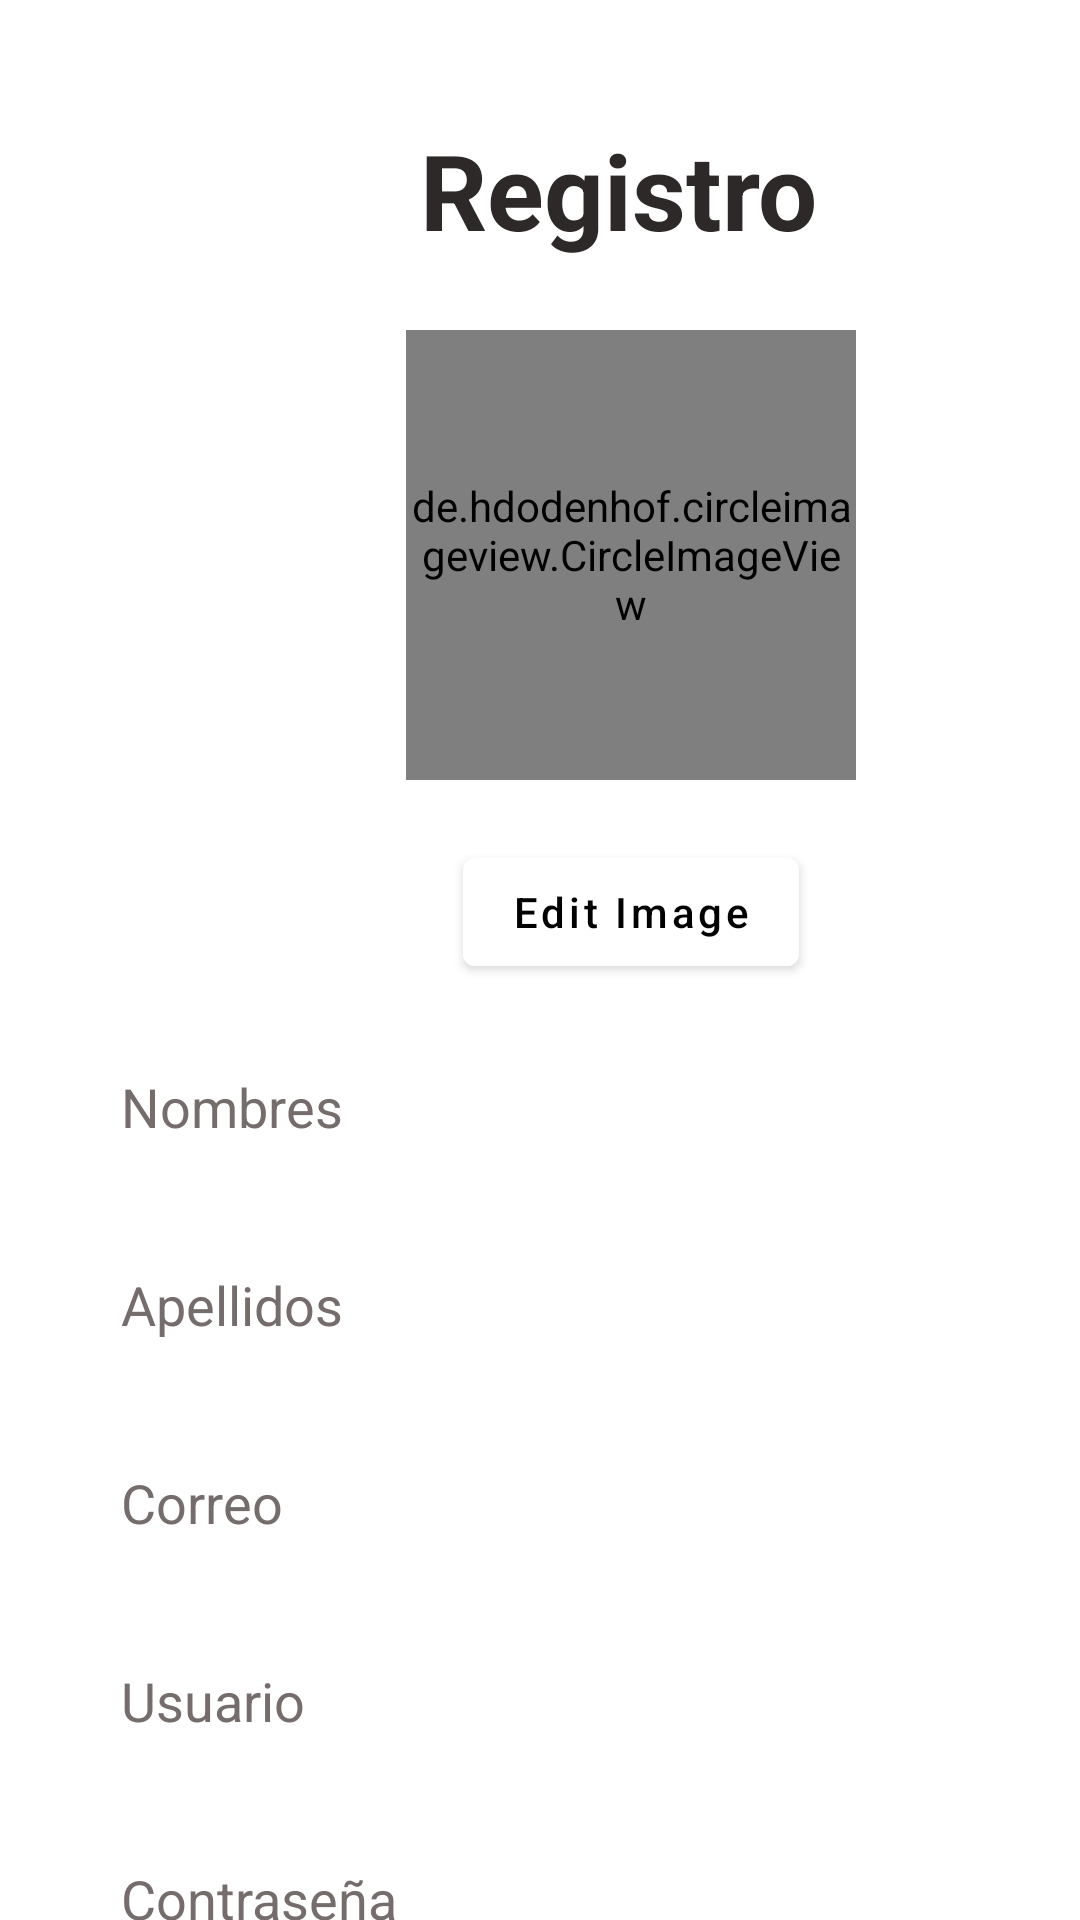

This screen was rendered from an Android layout file. Write that file and the resources it references.
<!-- AndroidManifest.xml: application theme Theme.Evc3 -->
<!-- res/layout/activity_login.xml -->
<?xml version="1.0" encoding="utf-8"?>
<LinearLayout xmlns:android="http://schemas.android.com/apk/res/android"
    xmlns:app="http://schemas.android.com/apk/res-auto"
    xmlns:tools="http://schemas.android.com/tools"
    android:layout_width="match_parent"
    android:layout_height="match_parent"
    android:background="@color/white"
    tools:context=".Views.MainActivity">


    <LinearLayout
        android:layout_width="420dp"
        android:layout_height="100dp"
        android:orientation="vertical">
        <TextView
            android:id="@+id/textView"
            android:layout_width="wrap_content"
            android:layout_height="wrap_content"
            android:layout_marginStart="140dp"
            android:text="Registro"

            android:layout_marginTop="40dp"
            android:textColor="#2C2928"
            android:textSize="35sp"
            android:textStyle="bold"
            app:layout_constraintBottom_toBottomOf="@+id/imageView"
            app:layout_constraintStart_toStartOf="parent"
            app:layout_constraintTop_toTopOf="parent"
            app:layout_constraintVertical_bias="0.576" />

        <ImageButton
            android:id="@+id/btn_home"
            android:layout_width="40dp"
            android:layout_height="40dp"
            android:layout_marginTop="-60dp"
            android:layout_marginLeft="20dp"
            android:background="@drawable/atras" />

    </LinearLayout>

    <LinearLayout
        android:layout_width="420dp"
        android:layout_height="700dp"
        android:layout_marginTop="100dp"
        android:layout_marginLeft="-420dp"
        android:orientation="vertical">

        <de.hdodenhof.circleimageview.CircleImageView
            android:id="@+id/profile_image"
            android:layout_width="150dp"
            android:layout_height="150dp"
            android:layout_gravity="center"
            android:layout_marginTop="10dp"
            android:src="@drawable/personaje"
            />

        <com.google.android.material.button.MaterialButton
            android:id="@+id/edit_image"
            android:layout_width="wrap_content"
            android:layout_height="48dp"
            android:layout_marginTop="20dp"
            android:paddingStart="25dp"
            android:layout_gravity="center"
            android:textColor="@color/black"
            android:text="Edit Image"
            android:textAllCaps="false"
            android:paddingEnd="25dp"
            android:backgroundTint="@color/white"
            />

        <EditText
            android:id="@+id/editTextTextName"
            android:layout_width="match_parent"
            android:layout_height="50dp"
            android:layout_marginStart="32dp"
            android:layout_marginTop="16dp"
            android:layout_marginEnd="32dp"
            android:background="@drawable/edicion_back"

            android:drawablePadding="16dp"
            android:ems="10"
            android:hint="Nombres"
            android:textColor="#030303"
            android:inputType="textPersonName"
            android:padding="8dp"
            android:textColorHint="#756c6c" />

        <EditText
            android:id="@+id/editTextTextApell"
            android:layout_width="match_parent"
            android:layout_height="50dp"
            android:layout_marginStart="32dp"
            android:layout_marginTop="16dp"
            android:layout_marginEnd="32dp"
            android:background="@drawable/edicion_back"

            android:drawablePadding="16dp"
            android:ems="10"
            android:hint="Apellidos"
            android:textColor="#030303"
            android:inputType="textPersonName"
            android:padding="8dp"
            android:textColorHint="#756c6c" />

        <EditText
            android:id="@+id/editTextTextMail"
            android:layout_width="match_parent"
            android:layout_height="50dp"
            android:layout_marginStart="32dp"
            android:layout_marginTop="16dp"
            android:layout_marginEnd="32dp"
            android:background="@drawable/edicion_back"
            android:drawablePadding="16dp"
            android:ems="10"
            android:hint="Correo"
            android:textColor="#030303"
            android:inputType="textEmailAddress"
            android:padding="8dp"
            android:textColorHint="#756c6c"
            app:endIconMode="password_toggle"/>
        <EditText
            android:id="@+id/editTextTexUser"
            android:layout_width="match_parent"
            android:layout_height="50dp"
            android:layout_marginStart="32dp"
            android:layout_marginTop="16dp"
            android:layout_marginEnd="32dp"
            android:background="@drawable/edicion_back"
            android:drawablePadding="16dp"
            android:ems="10"
            android:hint="Usuario"
            android:textColor="#030303"
            android:inputType="textPersonName"
            android:padding="8dp"
            android:textColorHint="#756c6c"
            app:endIconMode="password_toggle"/>
        <com.google.android.material.textfield.TextInputEditText
            android:id="@+id/editTextTextPassword"
            android:layout_width="match_parent"
            android:layout_height="50dp"
            android:layout_marginStart="32dp"
            android:layout_marginTop="16dp"
            android:layout_marginEnd="32dp"
            android:background="@drawable/edicion_back"
            android:drawablePadding="16dp"
            android:ems="10"
            android:hint="Contraseña"
            android:textColor="#030303"
            android:inputType="textPassword"
            android:padding="8dp"
            android:textColorHint="#756c6c"

            app:endIconMode="password_toggle"/>


        <Button
            android:id="@+id/btn_login"
            android:layout_width="200dp"
            android:layout_height="50dp"
            android:layout_marginTop="20dp"
            android:paddingStart="25dp"
            android:layout_gravity="center"
            android:textColor="@color/white"
            android:text="Login"
            android:textAllCaps="false"
            android:paddingEnd="25dp"
            android:backgroundTint="#2C2928"
            />

        <Button
            android:id="@+id/btn_cancel"
            android:layout_width="200dp"
            android:layout_height="50dp"
            android:layout_marginTop="20dp"
            android:paddingStart="25dp"
            android:layout_gravity="center"
            android:textColor="@color/black"
            android:text="Cancel"
            android:textAllCaps="false"
            android:paddingEnd="25dp"
            android:backgroundTint="@color/white"
            />
    </LinearLayout>

</LinearLayout>
<!-- resources referenced by this layout -->
<resources>
  <!-- drawable edicion_back (drawable) -->
  <?xml version="1.0" encoding="utf-8"?>
  <layer-list xmlns:android="http://schemas.android.com/apk/res/android">
  <item android:top="-3dp" android:bottom="-1dp" android:left="-3dp" android:right="-3dp" >
      <shape android:width="2dp" android:color="#756c6c"/>
  </item>
  </layer-list>
  <style name="Theme.Evc3" parent="Theme.MaterialComponents.DayNight.DarkActionBar">
          
          <item name="colorPrimary">@color/purple_500</item>
          <item name="colorPrimaryVariant">@color/purple_700</item>
          <item name="colorOnPrimary">@color/white</item>
          
          <item name="colorSecondary">@color/teal_200</item>
          <item name="colorSecondaryVariant">@color/teal_700</item>
          <item name="colorOnSecondary">@color/black</item>
          
          <item name="android:statusBarColor" tools:targetApi="l">?attr/colorPrimaryVariant</item>
          
      </style>
  <!-- not gathered from this repository: default colours our renderer supplied (Android Studio template values) -->
  <color name="purple_500">#FF6200EE</color>
  <color name="purple_700">#FF3700B3</color>
  <color name="teal_200">#FF03DAC5</color>
  <color name="teal_700">#FF018786</color>
  <color name="black">#FF000000</color>
  <color name="white">#FFFFFFFF</color>
</resources>
